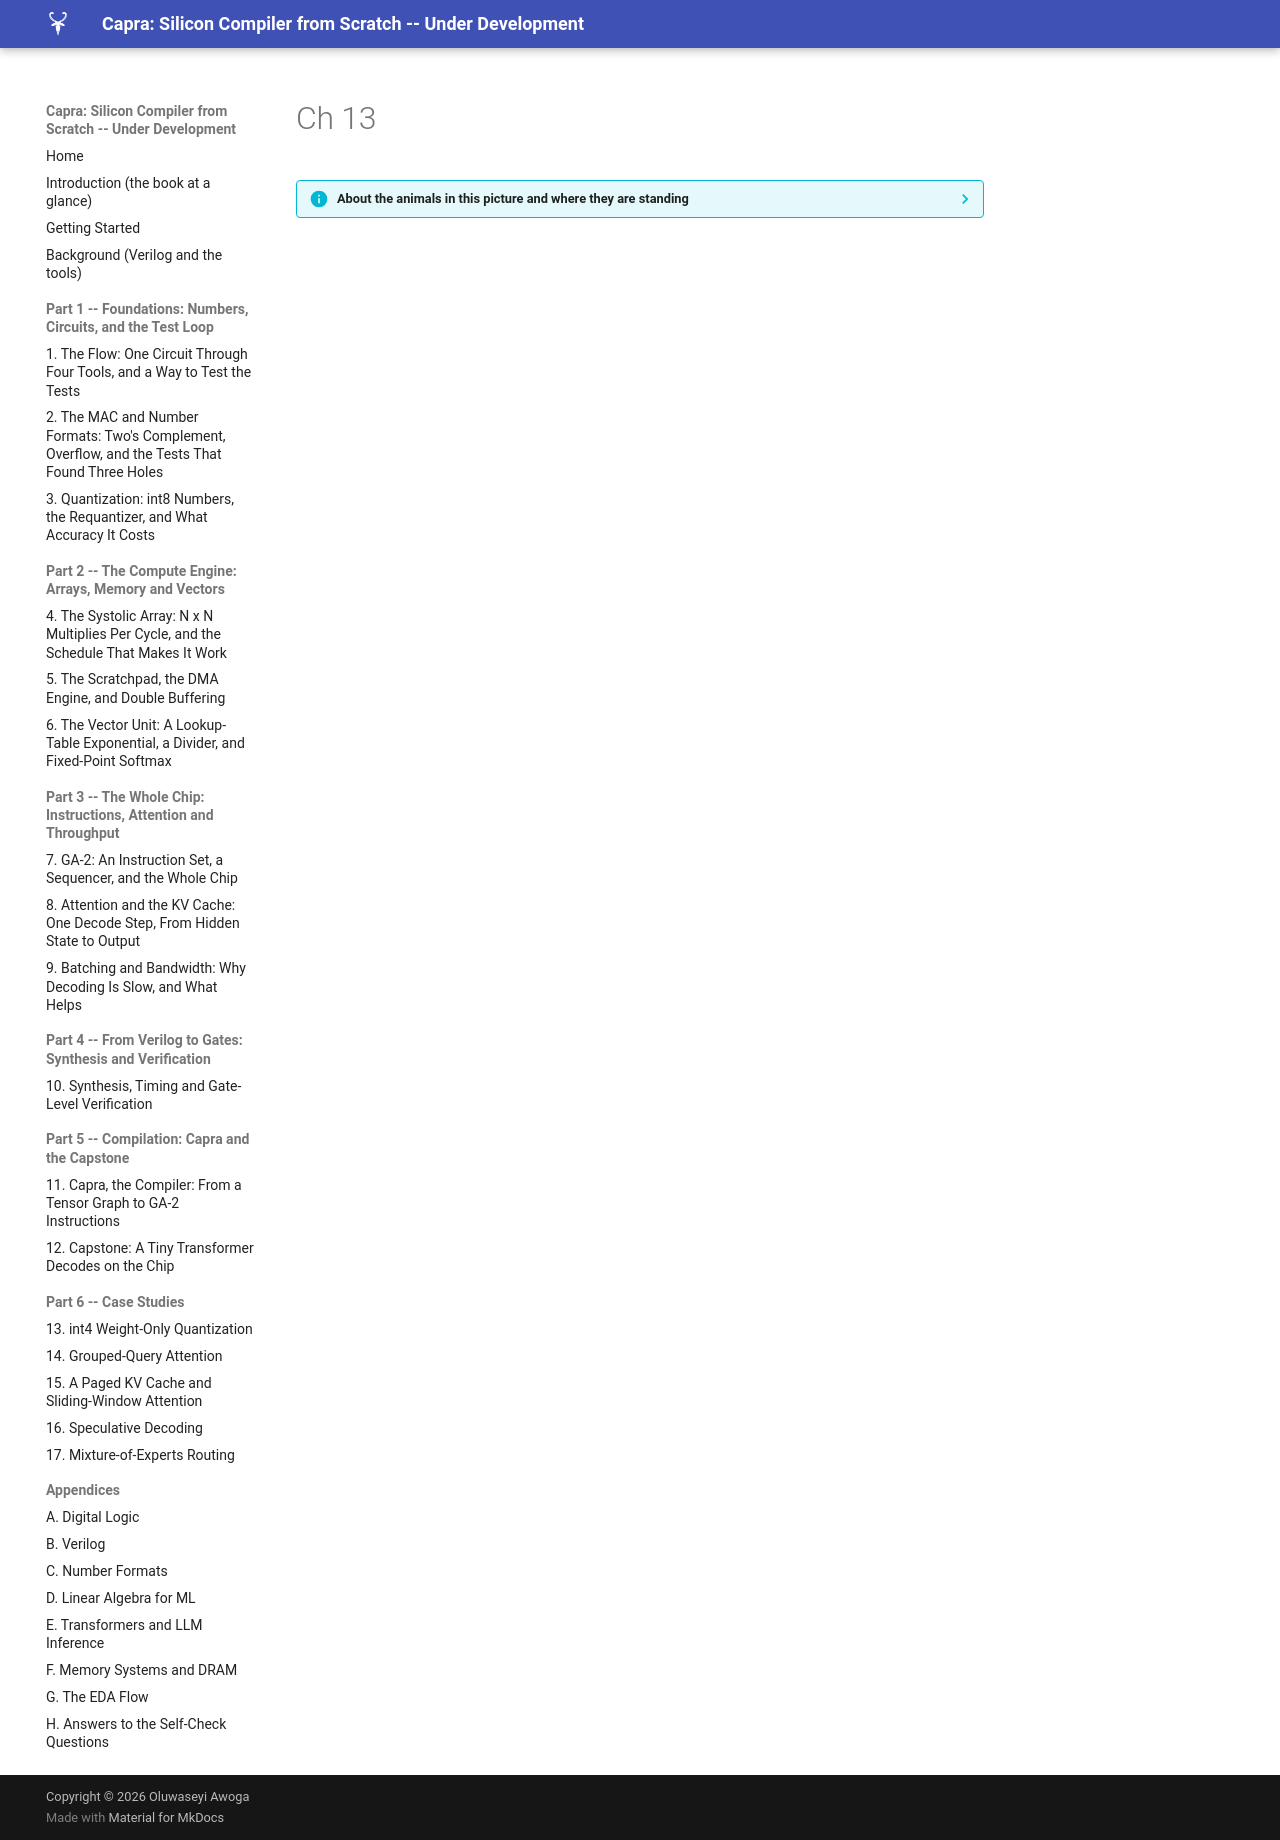

repository: MaximumBeings/silicon_compiler_from_scratch · page: assets/art/ch-13/index.html · generator: mkdocs

??? info "About the animals in this picture and where they are standing"
    - **Domestic goat** (*Capra hircus*) descends from the bezoar ibex and is among the oldest domesticated animals. There are on the order of a billion of them, kept for milk, meat, fibre and as pack animals.
    - **Bezoar ibex (wild goat)** (*Capra aegagrus*) lives from Turkey and the Caucasus through Iran to Pakistan. It is the wild ancestor of the domestic goat, which people began keeping some ten thousand years ago.
    - **Nubian ibex** (*Capra nubiana*) lives in the rocky, arid hills of north-east Africa and the Arabian Peninsula, from the Sinai and Egypt south to Sudan and Ethiopia. Its coat matches the desert rock, and the males' ridged horns sweep back like a sickle.

    The scene is imaginary: it is set on the Moon: gravity about a sixth of Earth's, and an Earth hanging in the black sky. The animals are stylised drawings, shown where they could not live, for effect.
